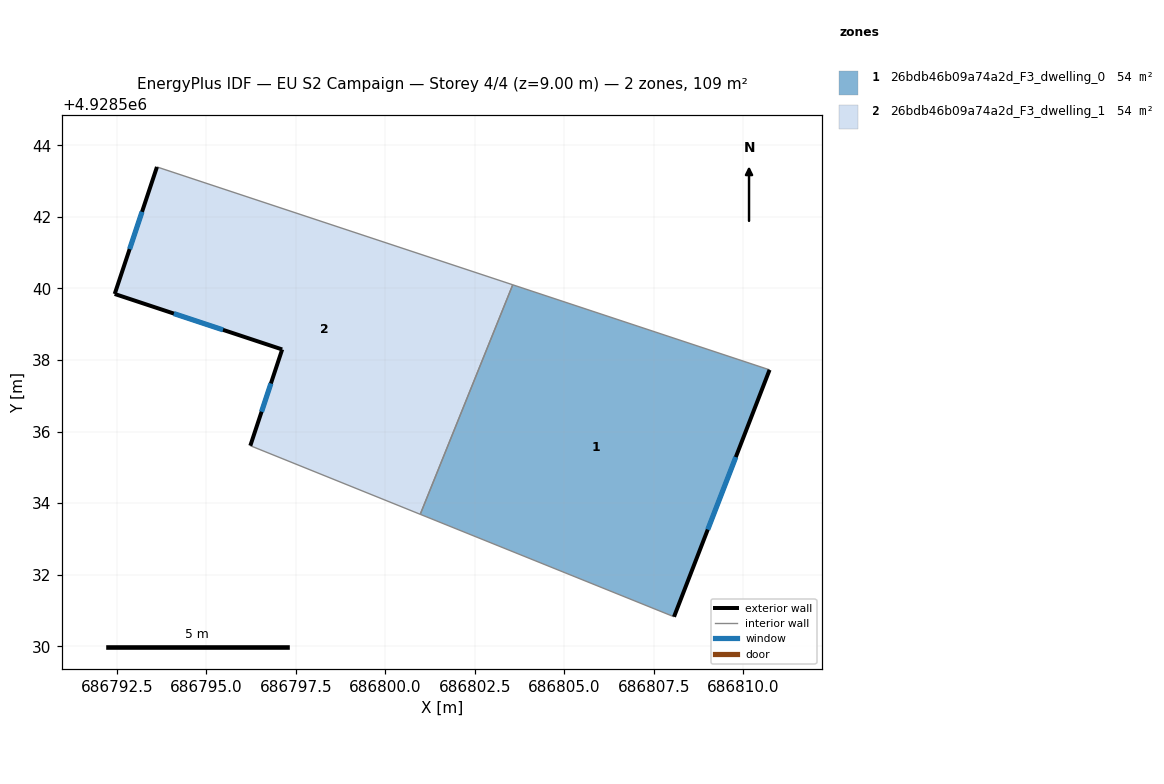
=== STOREY PLAN SPEC (per zone: floor XY polygon, exterior-wall plan segments, windows/doors) ===
zone 1: 26bdb46b09a74a2d_F3_dwelling_0  (54.4 m²)
  floor: (686810.74, 4928537.72) (686808.07, 4928530.82) (686800.97, 4928533.69) (686803.56, 4928540.10)
  exterior wall: (686808.07, 4928530.82) – (686810.74, 4928537.72)  [7.4 m]
    window: (686809.01, 4928533.26) – (686809.79, 4928535.29)  [1.9 m²]
  interior walls: 3
zone 2: 26bdb46b09a74a2d_F3_dwelling_1  (54.4 m²)
  floor: (686803.56, 4928540.10) (686800.97, 4928533.69) (686796.23, 4928535.60) (686797.12, 4928538.29) (686792.44, 4928539.84) (686793.62, 4928543.39)
  exterior wall: (686797.12, 4928538.29) – (686796.23, 4928535.60)  [2.8 m]
    window: (686796.80, 4928537.34) – (686796.54, 4928536.55)  [0.7 m²]
  exterior wall: (686792.44, 4928539.84) – (686797.12, 4928538.29)  [4.9 m]
    window: (686794.09, 4928539.30) – (686795.46, 4928538.84)  [1.3 m²]
  exterior wall: (686793.62, 4928543.39) – (686792.44, 4928539.84)  [3.7 m]
    window: (686793.20, 4928542.14) – (686792.85, 4928541.10)  [1.0 m²]
  interior walls: 3

=== DERIVED (storey summary) ===
Building: EU S2 Campaign
Storey: 4 of 4  (floor level z = 9.00 m)
Storey gross floor area: 108.8 m²
Zones on this storey: 2
  - 26bdb46b09a74a2d_F3_dwelling_0: floor 54.4 m²; exterior wall 7.4 m (22.2 m²); 1 window(s) 1.9 m²; WWR 8.6%
  - 26bdb46b09a74a2d_F3_dwelling_1: floor 54.4 m²; exterior wall 11.5 m (34.5 m²); 3 window(s) 3.0 m²; WWR 8.6%
Zone adjacency (shared interzone walls):
  - 26bdb46b09a74a2d_F3_dwelling_0 ↔ 26bdb46b09a74a2d_F3_dwelling_1